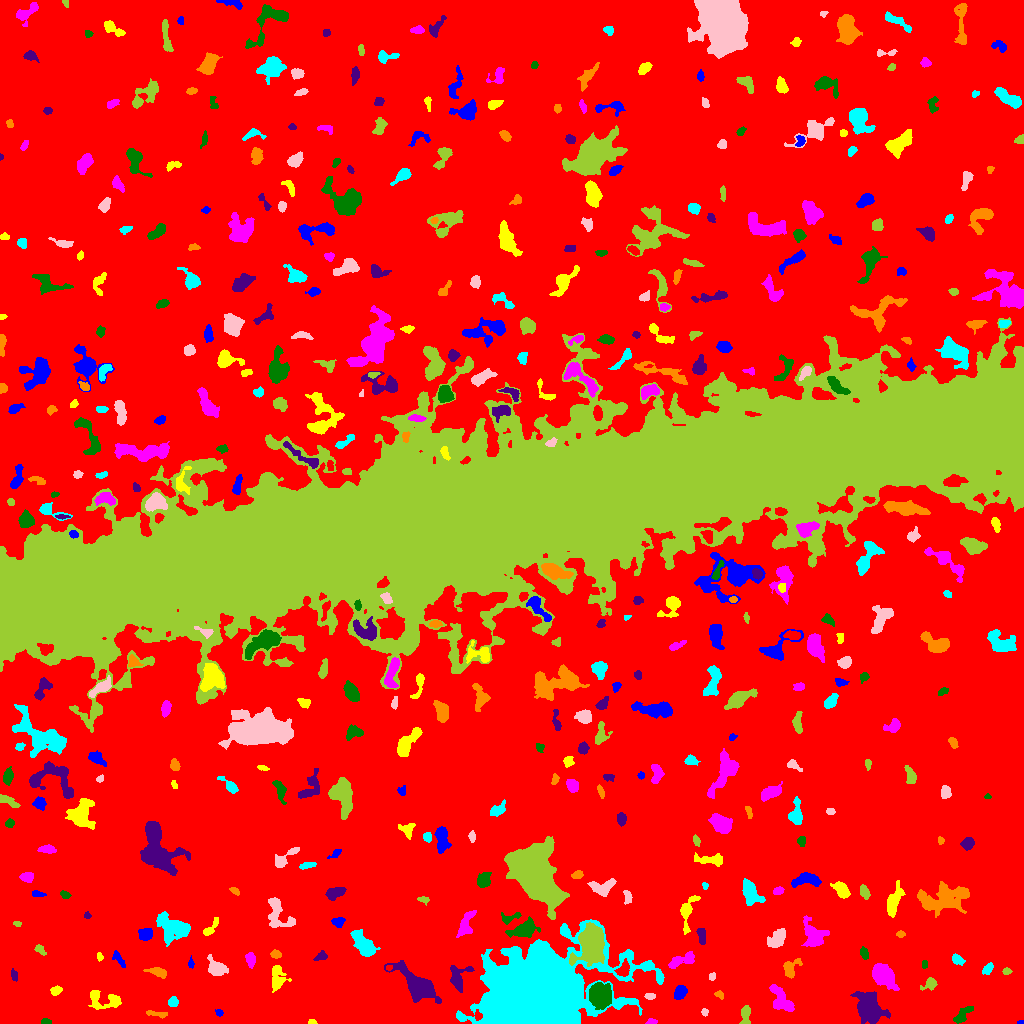

The table this chart was drawn from, first rows:
ID, X, Y, A, B, theta, total_flux, mu_max, mu_median, mu_mean, R_fwhm, R_e, R10, R90, x_start, x_end, y_start, y_end, area, greylevel
0, 511.6, 514.4, 310.8, 298.6, -1.506, 2289859, 16.0, 2.0, 2.936, 105.1, 234.8, 90.58, 379.6, 0, 1023, 0, 1023, 779948, 2.936
1, 1021, 1.138, 1.667, 0.8734, 0.07494, 58.0, 4.0, 3.0, 2.231, 2.394, 1.596, 0.5642, 2.326, 1017, 1023, 0, 3, 26, 10.23
2, 312.4, 1.358, 1.941, 1.195, -0.1237, 120.0, 8.0, 3.0, 2.927, 1.954, 1.784, 0.5642, 2.985, 308, 317, 0, 4, 41, 9.927
3, 651.1, 1.814, 2.497, 1.416, 0.07431, 161.0, 5.0, 3.0, 2.825, 3.192, 2.326, 0.9772, 3.568, 645, 657, 0, 5, 57, 9.825
4, 46.02, 1.824, 2.454, 1.366, -0.07509, 165.0, 5.0, 3.0, 2.895, 3.338, 2.394, 0.9772, 3.568, 41, 51, 0, 5, 57, 10.89
5, 869.6, 15.42, 8.538, 6.113, -0.9026, 3578, 11.0, 5.0, 4.888, 9.723, 8.704, 3.385, 13.39, 850, 890, 0, 32, 732, 10.89
6, 157.8, 9.48, 6.017, 1.425, -0.1265, 331.0, 6.0, 3.0, 3.037, 4.72, 3.432, 1.382, 5.262, 146, 167, 5, 13, 109, 11.04
7, 535.5, 28.86, 23.24, 15.91, 0.1911, 347559, 250.0, 14.0, 37.71, 14.01, 19.82, 6.817, 37.3, 456, 664, 0, 104, 9216, 42.71
8, 704.5, 11.19, 1.977, 1.487, -1.375, 160.0, 7.0, 3.0, 3.2, 2.459, 2.185, 0.7979, 3.385, 701, 708, 7, 15, 50, 10.2
9, 745.4, 8.433, 5.341, 2.223, 1.518, 533.0, 8.0, 3.0, 3.331, 4.687, 3.7, 1.493, 5.997, 739, 750, 0, 18, 160, 10.33
10, 344.3, 11.62, 2.006, 1.709, 1.554, 150.0, 5.0, 2.0, 2.586, 2.985, 2.394, 0.7979, 3.7, 340, 348, 8, 16, 58, 10.59
11, 219, 10.74, 1.894, 1.611, -0.2513, 112.0, 4.0, 2.0, 2.154, 3.385, 2.257, 0.7979, 3.385, 215, 223, 7, 14, 52, 9.154
12, 102.1, 24.14, 9.536, 4.647, -0.1896, 976.0, 10.0, 2.0, 2.805, 4.029, 5.47, 1.871, 9.062, 88, 121, 14, 33, 348, 9.805
13, 781.6, 23.52, 8.751, 3.959, -0.9126, 1037, 7.0, 3.0, 2.773, 5.917, 6.129, 2.394, 9.407, 769, 794, 12, 39, 374, 9.773
14, 962.3, 8.124, 6.015, 2.529, 0.8024, 548.0, 6.0, 3.0, 2.915, 5.809, 4.26, 1.693, 6.676, 953, 973, 0, 17, 188, 9.915
15, 416.7, 38.82, 14, 4.787, -0.6824, 3628, 12.0, 4.0, 4.441, 8.831, 8.482, 3.241, 13.56, 384, 441, 20, 63, 817, 11.44
16, 718.3, 29.15, 2.081, 1.447, -0.5869, 55.0, 3.0, 1.0, 0.873, 2.185, 1.693, 0.5642, 2.877, 714, 723, 24, 33, 63, 8.873
17, 172.7, 21.51, 2.372, 2.056, 0.2668, 263.0, 6.0, 3.0, 2.74, 4.068, 2.821, 1.128, 4.406, 168, 178, 17, 27, 96, 10.74
18, 649.9, 27.22, 2.559, 1.303, 0.02715, 158.0, 5.0, 2.0, 2.358, 3.241, 2.326, 0.9772, 3.613, 644, 655, 24, 30, 67, 10.36
19, 930.4, 39.55, 3.175, 2.508, 0.618, 617.0, 14.0, 3.0, 4.504, 3.432, 3.09, 1.128, 5.262, 920, 937, 33, 46, 137, 11.5
20, 26.7, 37.86, 2.762, 1.974, 1.013, 242.0, 5.0, 3.0, 2.951, 3.989, 2.932, 1.128, 4.478, 22, 31, 32, 43, 82, 9.951
21, 680.1, 31.39, 3.322, 2.57, 1.157, 719.0, 12.0, 4.0, 4.438, 4.146, 3.656, 1.382, 5.944, 674, 687, 24, 38, 162, 11.44
22, 55.85, 32.82, 2.557, 1.982, 0.4323, 365.0, 9.0, 3.0, 3.842, 3.385, 2.877, 1.128, 4.583, 50, 62, 28, 38, 95, 10.84
23, 883.8, 47.39, 6.515, 3.913, -0.7567, 3937, 19.0, 7.0, 8.202, 7.919, 6.333, 2.646, 10.01, 872, 899, 33, 60, 480, 17.2
24, 600.6, 28.21, 5.787, 4.872, -1.343, 5283, 23.0, 10.0, 10.1, 8.137, 6.84, 2.821, 10.67, 589, 611, 14, 41, 523, 21.1
25, 14.18, 48.44, 2.798, 1.635, -1.264, 142.0, 4.0, 2.0, 1.945, 3.523, 2.523, 0.9772, 4.26, 11, 17, 42, 55, 73, 8.945
26, 157, 51.43, 5.838, 2.016, -0.2688, 343.0, 5.0, 2.0, 2.171, 4.068, 3.7, 1.382, 6.103, 143, 166, 45, 56, 158, 9.171
27, 987.4, 54.4, 3.55, 1.94, 0.8604, 428.0, 7.0, 4.0, 4.155, 4.583, 3.385, 1.382, 5.046, 982, 993, 49, 61, 103, 10.16
28, 712.2, 47.07, 1.749, 1.655, 1.497, 113.0, 5.0, 2.0, 2.173, 2.523, 2.185, 0.7979, 3.385, 709, 715, 43, 51, 52, 10.17
29, 1007, 52.39, 2.102, 1.665, -0.02681, 142.0, 5.0, 2.0, 2.448, 2.764, 2.257, 0.7979, 3.613, 1002, 1012, 49, 56, 58, 9.448
30, 389.2, 55.78, 1.466, 1.28, 0.02522, 109.0, 6.0, 3.0, 3.028, 2.585, 1.693, 0.5642, 2.706, 386, 392, 53, 58, 36, 16.03
31, 190.8, 60.09, 2.757, 1.311, -1.552, 218.0, 8.0, 4.0, 3.964, 3.09, 2.326, 0.7979, 3.656, 188, 194, 55, 68, 55, 10.96
32, 277, 45.5, 6.529, 3.675, -1.566, 692.0, 6.0, 2.0, 2.428, 6.457, 5.109, 2.034, 7.999, 272, 291, 31, 58, 285, 9.428
33, 250.4, 64.04, 3.751, 2.158, -1.419, 267.0, 4.0, 2.0, 2.054, 5.293, 3.568, 1.382, 5.642, 245, 255, 55, 71, 130, 9.054
34, 924.2, 59.43, 2.34, 0.9612, 1.567, 65.0, 3.0, 1.0, 1.327, 2.764, 1.954, 0.7979, 2.877, 922, 927, 55, 63, 49, 10.33
35, 458.3, 45.05, 6.678, 4.523, 1.196, 1376, 12.0, 4.0, 4.571, 5.47, 4.918, 1.871, 8.234, 450, 474, 31, 58, 301, 12.57
36, 790.2, 55.03, 5.341, 3.523, 1.029, 569.0, 6.0, 3.0, 2.762, 5.917, 4.514, 1.784, 7.047, 783, 802, 45, 65, 206, 9.762
37, 957.5, 63.77, 3.299, 2.121, -0.5486, 533.0, 9.0, 5.0, 4.759, 4.297, 3.385, 1.382, 5.232, 952, 965, 58, 70, 112, 10.76
38, 216.7, 54.99, 4.843, 3.535, -0.5228, 995.0, 9.0, 3.0, 3.699, 5.47, 4.918, 1.954, 7.818, 207, 228, 48, 69, 269, 10.7
39, 591.5, 80.14, 7.573, 5.568, 1.355, 15588, 56.0, 10.0, 16.43, 8.482, 7.485, 2.985, 12.69, 569, 604, 57, 101, 949, 32.43
40, 623.2, 53.78, 3.887, 2.689, 1.06, 567.0, 7.0, 4.0, 3.5, 5.14, 3.989, 1.693, 6.05, 614, 629, 47, 65, 162, 17.5
41, 118.8, 64.65, 5.198, 1.725, -0.9769, 263.0, 5.0, 2.0, 2.229, 3.909, 3.523, 1.382, 5.293, 112, 125, 56, 73, 118, 9.229
42, 99.64, 66.71, 2.157, 1.35, -1.376, 152.0, 6.0, 3.0, 3.04, 2.985, 2.185, 0.7979, 3.432, 97, 103, 62, 71, 50, 10.04
43, 681.7, 62.88, 8.221, 2.591, 0.356, 664.0, 6.0, 2.0, 2.635, 6.257, 4.787, 1.871, 7.527, 668, 694, 55, 72, 252, 9.635
44, 863.7, 70.4, 3.227, 1.776, -1.323, 228.0, 5.0, 2.0, 2.452, 3.827, 3.038, 1.128, 4.687, 860, 868, 64, 77, 93, 9.452
45, 321.2, 66.98, 3.143, 2.043, 0.4209, 200.0, 4.0, 2.0, 2.083, 4.549, 3.09, 1.128, 4.787, 313, 327, 63, 73, 96, 9.083
46, 275.8, 69.13, 2.472, 1.853, -0.1876, 318.0, 9.0, 3.0, 3.786, 3.038, 2.706, 0.9772, 4.406, 270, 281, 65, 74, 84, 11.79
47, 363.1, 79.1, 7.819, 3.392, -0.9245, 1434, 8.0, 3.0, 3.431, 7.919, 6.308, 2.459, 9.885, 350, 380, 67, 94, 418, 10.43
48, 777, 84.14, 5.329, 3.353, 0.8085, 736.0, 5.0, 3.0, 2.726, 6.817, 5.14, 2.111, 7.959, 767, 785, 76, 95, 270, 9.726
49, 39.46, 73.69, 2.814, 1.686, -0.5556, 202.0, 6.0, 2.0, 2.349, 3.385, 2.523, 0.9772, 4.107, 34, 46, 68, 79, 86, 10.35
50, 739.5, 84.63, 6.754, 3.189, -0.2818, 1740, 12.0, 4.0, 4.715, 6.129, 5.352, 2.185, 9.027, 720, 752, 77, 96, 369, 11.72
51, 145.8, 89.43, 3.289, 2.82, 0.3542, 1118, 15.0, 6.0, 6.859, 4.618, 3.868, 1.493, 6.155, 138, 152, 83, 95, 163, 12.86
52, 210.2, 94.84, 6.092, 1.991, 0.8777, 353.0, 6.0, 2.0, 2.577, 4.297, 3.613, 1.382, 5.726, 203, 218, 88, 106, 137, 9.577
53, 465.4, 98.25, 7.324, 3.084, 1.206, 782.0, 7.0, 3.0, 2.886, 4.787, 5.323, 1.871, 8.176, 456, 476, 86, 113, 271, 9.886
54, 524.1, 94.12, 6.495, 3.337, 0.3917, 2024, 16.0, 4.0, 5.545, 5.944, 5.412, 2.111, 8.849, 505, 540, 86, 107, 365, 12.55
55, 701.4, 87.91, 4.345, 1.684, -1.493, 532.0, 9.0, 4.0, 4.189, 4.37, 3.338, 1.382, 5.171, 696, 705, 79, 95, 127, 12.19
56, 900.5, 89.42, 1.814, 1.41, -0.03046, 79.0, 3.0, 1.0, 1.411, 2.764, 2.034, 0.7979, 3.241, 896, 905, 86, 93, 56, 9.411
57, 172.5, 96.36, 8.533, 5.491, -0.4363, 3443, 14.0, 5.0, 5.544, 8.425, 7.756, 2.932, 12.19, 156, 190, 77, 112, 621, 11.54
58, 277.9, 110.1, 9.662, 5.588, -1.034, 1116, 7.0, 2.0, 2.696, 6.155, 6.077, 2.326, 9.739, 268, 295, 96, 126, 414, 9.696
59, 17.02, 100, 1.86, 1.168, -0.09547, 141.0, 8.0, 3.0, 3.205, 2.257, 1.784, 0.5642, 2.985, 13, 21, 97, 102, 44, 11.2
... 442 more rows
